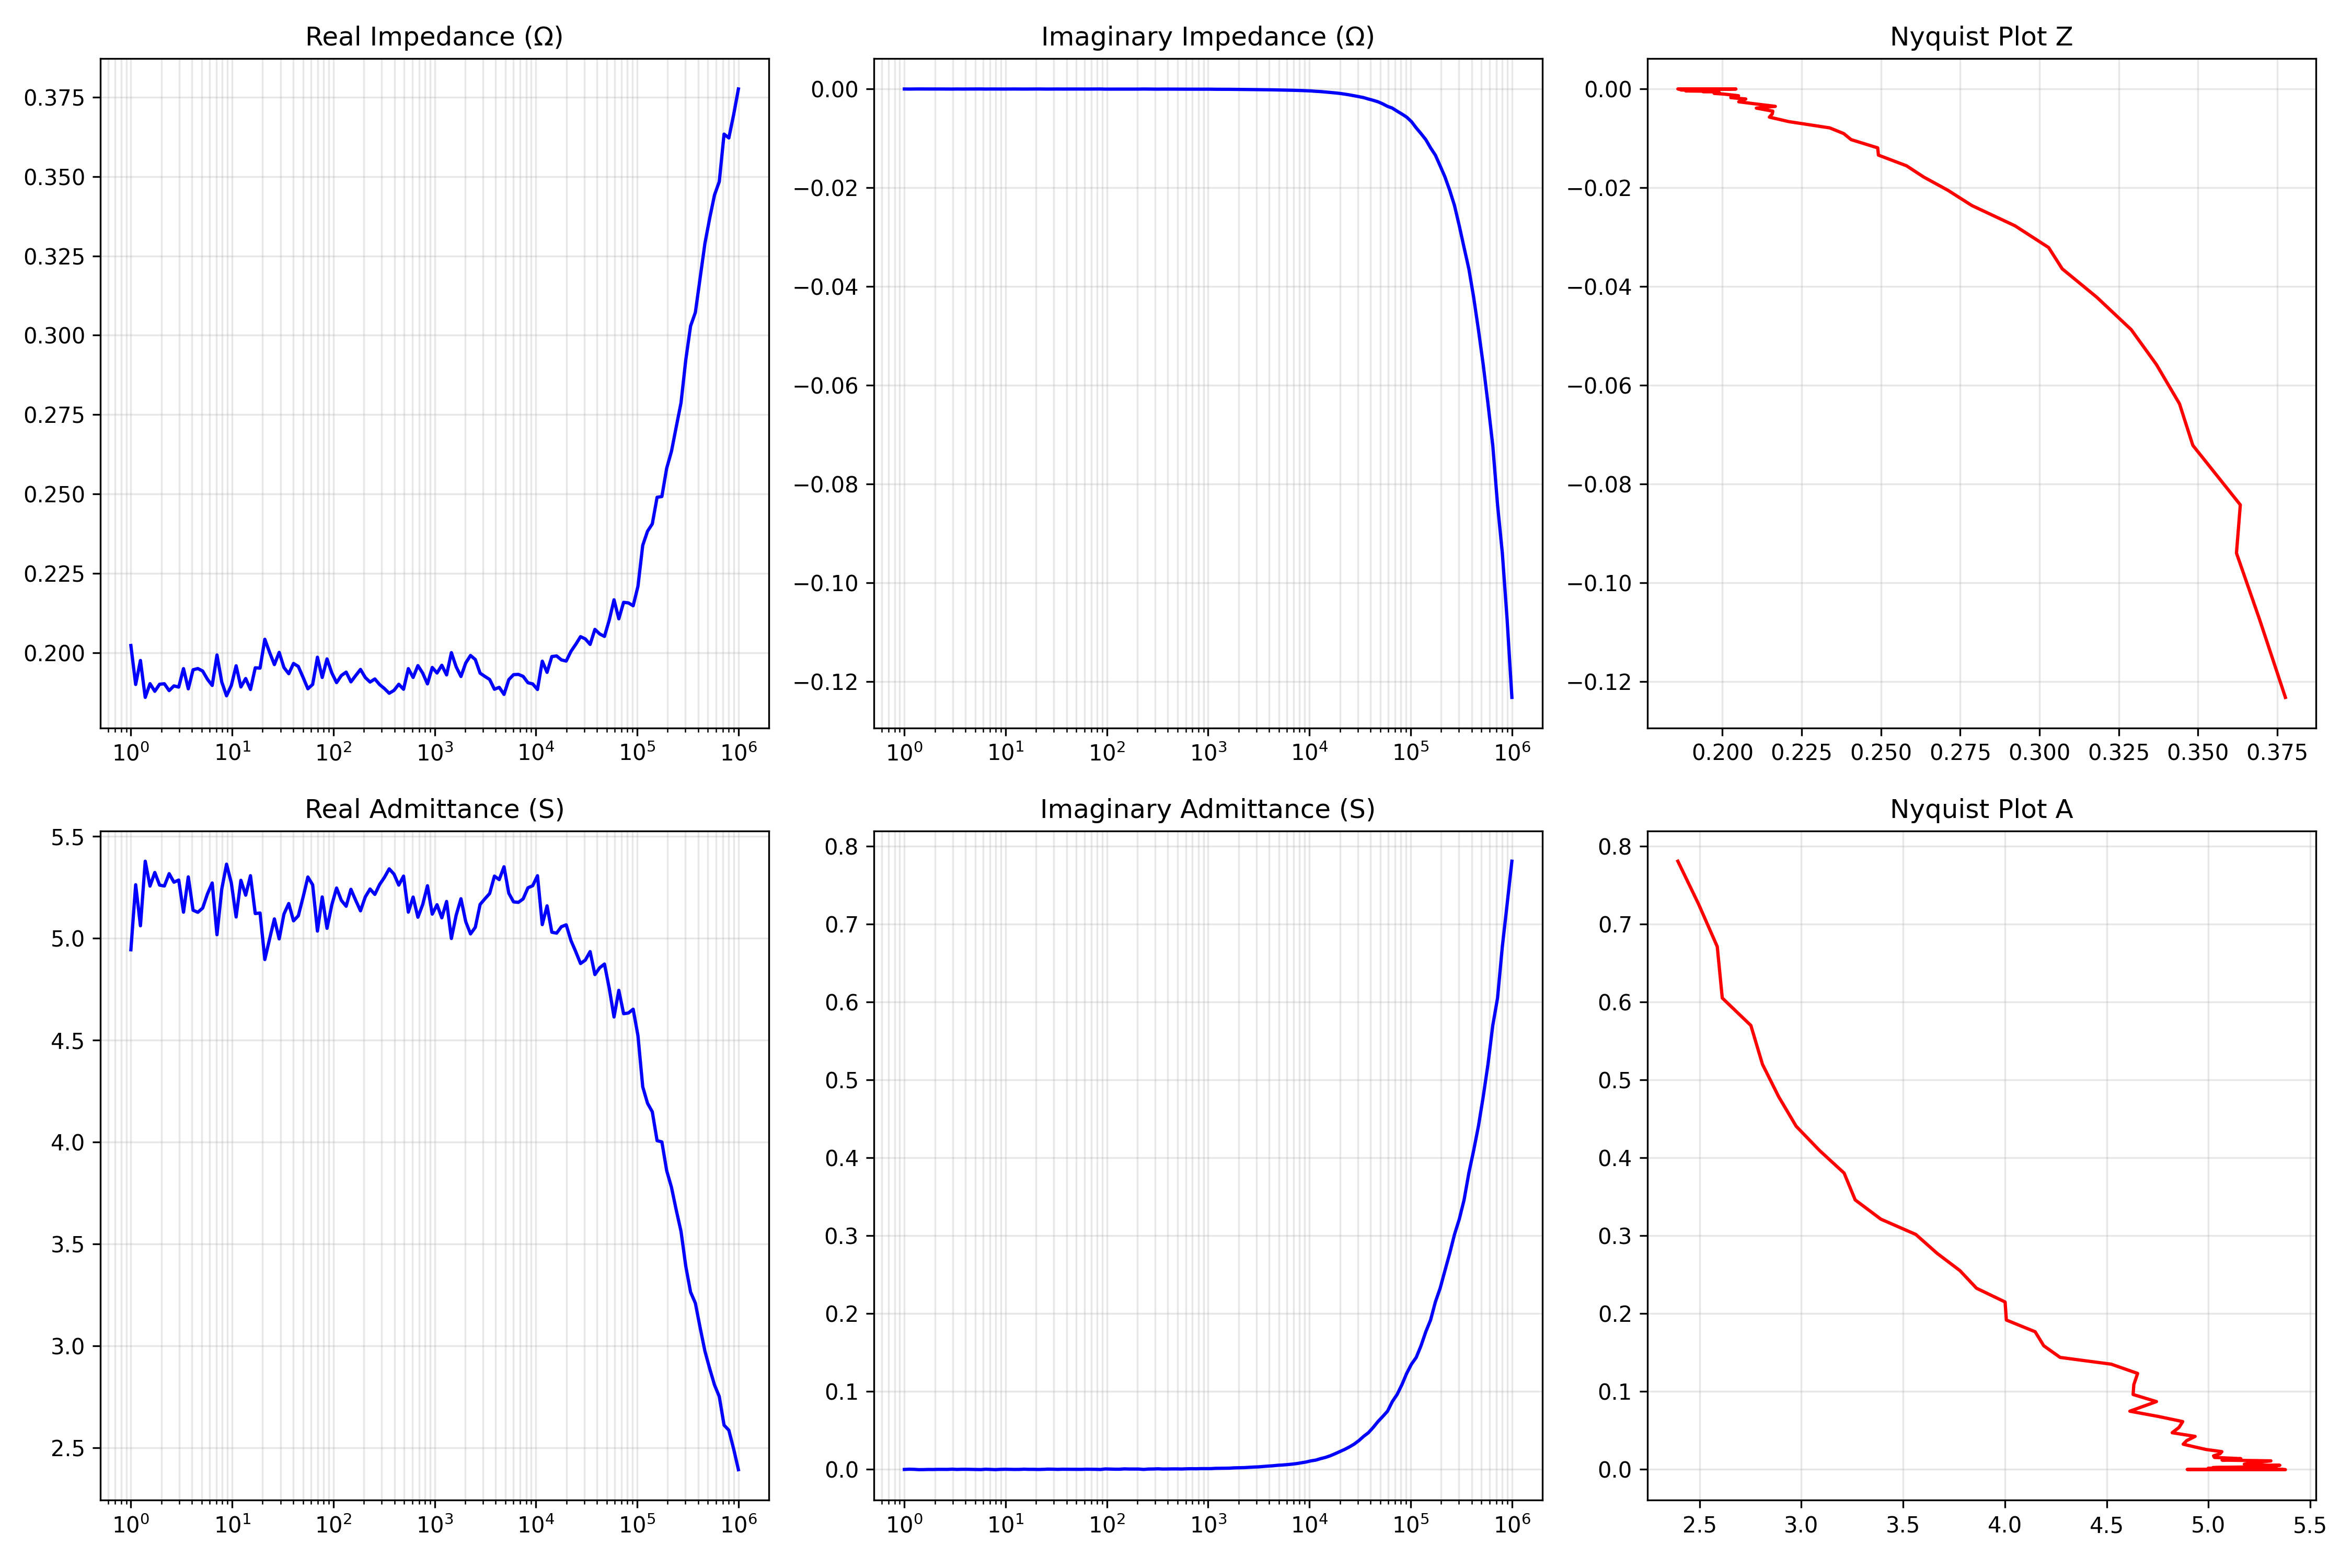

The file beside this chart, header and first rows:
Freq, Mag1, Mag2, Zr, Zi, Ar, Ai
1000000, -16.02, -15.95, 0.3776, -0.1232, 2.394, 0.781
896925, -16.01, -15.94, 0.3695, -0.1074, 2.496, 0.7258
804474, -16, -15.94, 0.3622, -0.09398, 2.587, 0.6713
721552, -15.99, -15.93, 0.3634, -0.08421, 2.612, 0.6053
647178, -15.99, -15.93, 0.3484, -0.07216, 2.752, 0.5701
580470, -15.98, -15.92, 0.3442, -0.06373, 2.809, 0.5202
520637, -15.98, -15.92, 0.3369, -0.0558, 2.889, 0.4785
466973, -15.98, -15.92, 0.329, -0.04873, 2.975, 0.4407
418839, -15.97, -15.92, 0.3181, -0.04215, 3.09, 0.4094
375667, -15.97, -15.92, 0.3072, -0.03641, 3.21, 0.3805
336945, -15.97, -15.91, 0.3029, -0.0321, 3.265, 0.346
302214, -15.96, -15.91, 0.2923, -0.0277, 3.391, 0.3213
271063, -15.96, -15.91, 0.2787, -0.0236, 3.563, 0.3017
243123, -15.96, -15.91, 0.2711, -0.02051, 3.667, 0.2774
218063, -15.96, -15.92, 0.2634, -0.01779, 3.779, 0.2552
195586, -15.96, -15.92, 0.2581, -0.01555, 3.861, 0.2326
175426, -15.96, -15.92, 0.2492, -0.01339, 4.001, 0.2149
157344, -15.96, -15.92, 0.249, -0.01191, 4.007, 0.1918
141126, -15.96, -15.92, 0.2406, -0.01025, 4.149, 0.1767
126579, -15.96, -15.92, 0.2383, -0.009026, 4.191, 0.1587
113532, -15.96, -15.92, 0.2338, -0.00787, 4.271, 0.1438
101830, -15.96, -15.92, 0.2209, -0.006599, 4.522, 0.1351
91333, -15.96, -15.93, 0.2148, -0.005689, 4.652, 0.1232
81919, -15.97, -15.93, 0.2157, -0.00506, 4.633, 0.1087
73475, -15.97, -15.93, 0.2159, -0.004481, 4.63, 0.09611
65902, -15.97, -15.93, 0.2107, -0.003865, 4.745, 0.08703
59109, -15.97, -15.93, 0.2167, -0.003508, 4.614, 0.0747
53016, -15.97, -15.94, 0.2103, -0.003003, 4.754, 0.0679
47552, -15.97, -15.94, 0.2052, -0.002583, 4.874, 0.06135
42650, -15.98, -15.94, 0.2059, -0.002282, 4.855, 0.0538
38254, -15.98, -15.94, 0.2074, -0.002023, 4.822, 0.04704
34311, -15.98, -15.94, 0.2026, -0.001738, 4.935, 0.04233
30774, -15.98, -15.94, 0.2044, -0.00154, 4.893, 0.03687
27602, -15.98, -15.95, 0.2051, -0.001359, 4.876, 0.03232
24757, -15.98, -15.95, 0.2027, -0.001179, 4.934, 0.02871
22205, -15.98, -15.95, 0.2005, -0.001025, 4.989, 0.0255
19916, -15.98, -15.95, 0.1974, -0.0008866, 5.066, 0.02275
17864, -15.99, -15.95, 0.1978, -0.0007809, 5.057, 0.01997
16022, -15.99, -15.95, 0.199, -0.000688, 5.025, 0.01737
14371, -15.99, -15.95, 0.1988, -0.0006045, 5.03, 0.01529
12890, -15.99, -15.95, 0.1938, -0.0005164, 5.159, 0.01374
11561, -15.99, -15.95, 0.1974, -0.0004626, 5.067, 0.01188
10369, -15.99, -15.96, 0.1884, -0.0003874, 5.307, 0.01091
9300, -15.99, -15.96, 0.1902, -0.0003426, 5.258, 0.009472
8342, -15.99, -15.96, 0.1906, -0.0003059, 5.247, 0.008424
7482, -15.99, -15.96, 0.1926, -0.0002744, 5.193, 0.007399
6711, -15.99, -15.96, 0.1932, -0.0002494, 5.176, 0.006682
6019, -15.99, -15.96, 0.1931, -0.0002267, 5.179, 0.006078
5399, -15.99, -15.96, 0.1915, -0.0002037, 5.221, 0.005553
4842, -15.99, -15.96, 0.1869, -0.0001818, 5.351, 0.005204
4343, -15.99, -15.96, 0.1891, -0.0001639, 5.288, 0.004582
3895, -15.99, -15.96, 0.1885, -0.0001489, 5.305, 0.00419
3494, -15.99, -15.96, 0.1916, -0.0001355, 5.22, 0.003693
3134, -15.99, -15.96, 0.1926, -0.0001182, 5.193, 0.003188
2811, -15.99, -15.96, 0.1936, -0.0001107, 5.166, 0.002954
2521, -15.99, -15.96, 0.1979, -0.0001004, 5.054, 0.002563
2261, -15.99, -15.96, 0.1992, -8.778231449598325e-05, 5.021, 0.002213
2028, -15.99, -15.96, 0.1968, -8.09809117250102e-05, 5.082, 0.002091
1819, -15.99, -15.96, 0.1925, -7.14407148084738e-05, 5.194, 0.001927
1632, -15.99, -15.96, 0.1956, -5.949593256513848e-05, 5.113, 0.001556
... 68 more rows
